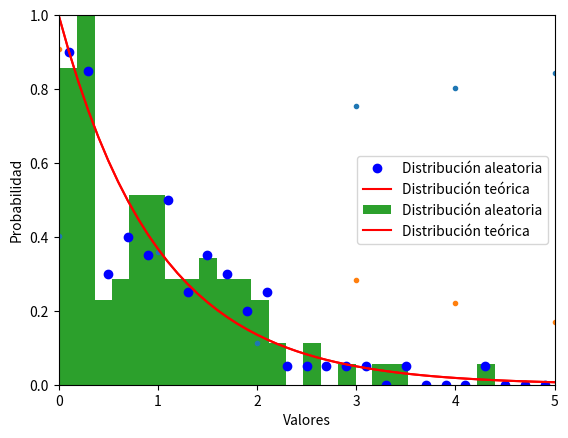

This figure's Python source:
#------------------------------------
# Clase del 29 de febrero de 2023
# Autor: Pablo Gradolph Oliva
# Contenido: Método de la transformación y método del rechazo.
#------------------------------------

#======= Método de la transformación ==========

# Programa para generar una distribución exponencial a partir de una uniforme por el
# método de la transformación

from random import *
from math import log
import numpy as np
import matplotlib.pyplot as plt

n=100			# Número de valores
valores=[]		# Lista para guardalos
valores_x=[]	# Guardamos también los valores uniformes

for i in range(n):
	x=random()
	y=-log(x)
	valores_x.append(x)
	valores.append(y)

plt.plot(valores_x,"o", markersize="3")
plt.show()
plt.plot(valores,"o", markersize="3")
plt.show()

#======================================

num_clases=25		# Número de recipientes para el histograma
val_max=5.0		# Máximo valor que vamos a considerar
# Usamos la función histogram de numpy. Devuelve un array con las cuentas de cada clase y
# otro con los límites entre clases. La dimensión de éste último es una unidad mayor que 
# número de clases
cuentas,lims_clases=np.histogram(valores,bins=num_clases,range=(0,val_max),density=True)
# Creamos un array (clases) con valores centrados en cada clase
clases = lims_clases[:-1].copy()    # Copia de lims_clases con el último elemento borrado
clases = clases+(1/2)*val_max/num_clases	     # Sumamos la mitad del tamaño de cada clase
# Creamos el gráfico:
plt.plot(clases,cuentas,"ob", label="Distribución aleatoria")
# Creamos una curva con la distribución teórica y la añadimos al plot
x_teo=np.arange(0,5.1,0.1)
y_teo=np.exp(-x_teo)
plt.plot(x_teo,y_teo,"-r", label="Distribución teórica")
plt.legend()		# Para incluir las leyendas que figuran en los "labels"
plt.xlabel("Valores")
plt.ylabel("Probabilidad")
plt.xlim(0,5)
plt.ylim(-0.02,1.02)
plt.show()

#======================================

num_clases=25		# Número de recipientes para el histograma
val_max=5.0		# Máximo valor que vamos a considerar
plt.hist(valores,num_clases,density=True,width=0.9*val_max/num_clases, label="Distribución aleatoria")
plt.plot(x_teo,y_teo,"-r", label="Distribución teórica")
plt.legend()
plt.xlim(0,5)
plt.ylim(0,1)
plt.show()

#======= Método del rehcazo ==========